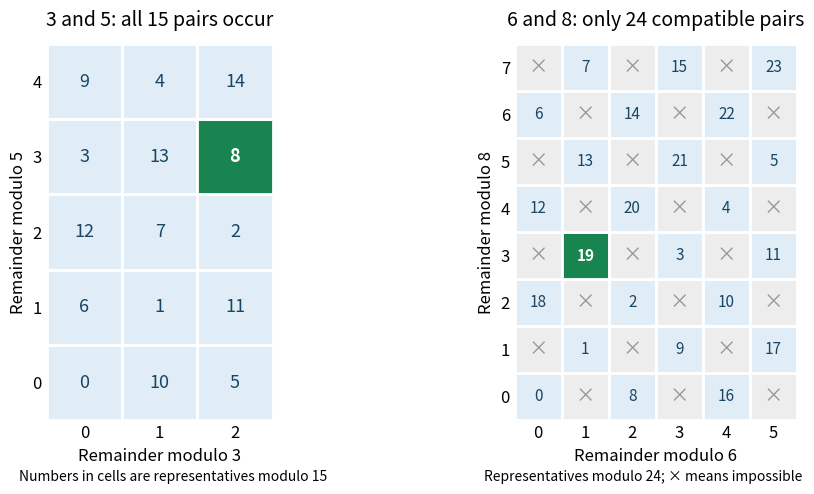

The matplotlib source for this figure: (Note: this script raises an exception after producing the figure.)
"""Draw coprime and noncoprime residue-pair grids into the current directory."""

from math import gcd, lcm
from pathlib import Path

import matplotlib.pyplot as plt
from matplotlib.patches import Rectangle


def residue_grid(ax, m, n, highlight, title):
    period = lcm(m, n)
    pairs = {(x % m, x % n): x for x in range(period)}
    assert len(pairs) == period
    assert all((r - s) % gcd(m, n) == 0 for r, s in pairs)
    assert (highlight % m, highlight % n) in pairs
    for r in range(m):
        for s in range(n):
            attainable = (r, s) in pairs
            selected = attainable and pairs[(r, s)] == highlight
            color = "#18844f" if selected else "#e0edf6" if attainable else "#ededed"
            ax.add_patch(Rectangle((r - 0.5, s - 0.5), 1, 1, facecolor=color,
                                   edgecolor="white", linewidth=2))
            if attainable:
                ax.text(r, s, str(pairs[(r, s)]), ha="center", va="center",
                        color="white" if selected else "#194665",
                        fontsize=13 if m == 3 else 11, fontweight="bold" if selected else "normal")
            else:
                ax.text(r, s, "×", ha="center", va="center", color="#969696", fontsize=14)
    ax.set_xticks(range(m))
    ax.set_yticks(range(n))
    ax.set_xlabel(f"Remainder modulo {m}")
    ax.set_ylabel(f"Remainder modulo {n}")
    ax.set_xlim(-0.5, m - 0.5)
    ax.set_ylim(-0.5, n - 0.5)
    ax.set_aspect("equal")
    ax.set_title(title, fontsize=14, pad=13)
    ax.tick_params(length=0)
    for spine in ax.spines.values():
        spine.set_visible(False)
    return pairs


def main():
    plt.rcParams.update({"font.size": 12})
    fig, axes = plt.subplots(1, 2, figsize=(10, 5.3), dpi=120)
    fig.patch.set_facecolor("white")
    pairs = residue_grid(axes[0], 3, 5, 8, "3 and 5: all 15 pairs occur")
    assert pairs[(2, 3)] == 8
    pairs = residue_grid(axes[1], 6, 8, 19, "6 and 8: only 24 compatible pairs")
    assert pairs[(1, 3)] == 19
    assert (1, 2) not in pairs
    fig.text(0.28, 0.075, "Numbers in cells are representatives modulo 15", ha="center", fontsize=10)
    fig.text(0.75, 0.075, "Representatives modulo 24; × means impossible", ha="center", fontsize=10)
    fig.subplots_adjust(left=0.07, right=0.96, top=0.90, bottom=0.19, wspace=0.26)
    output = Path.cwd() / Path(__file__).with_suffix(".png").name
    fig.savefig(output, facecolor="white", transparent=False)
    plt.close(fig)


if __name__ == "__main__":
    main()
